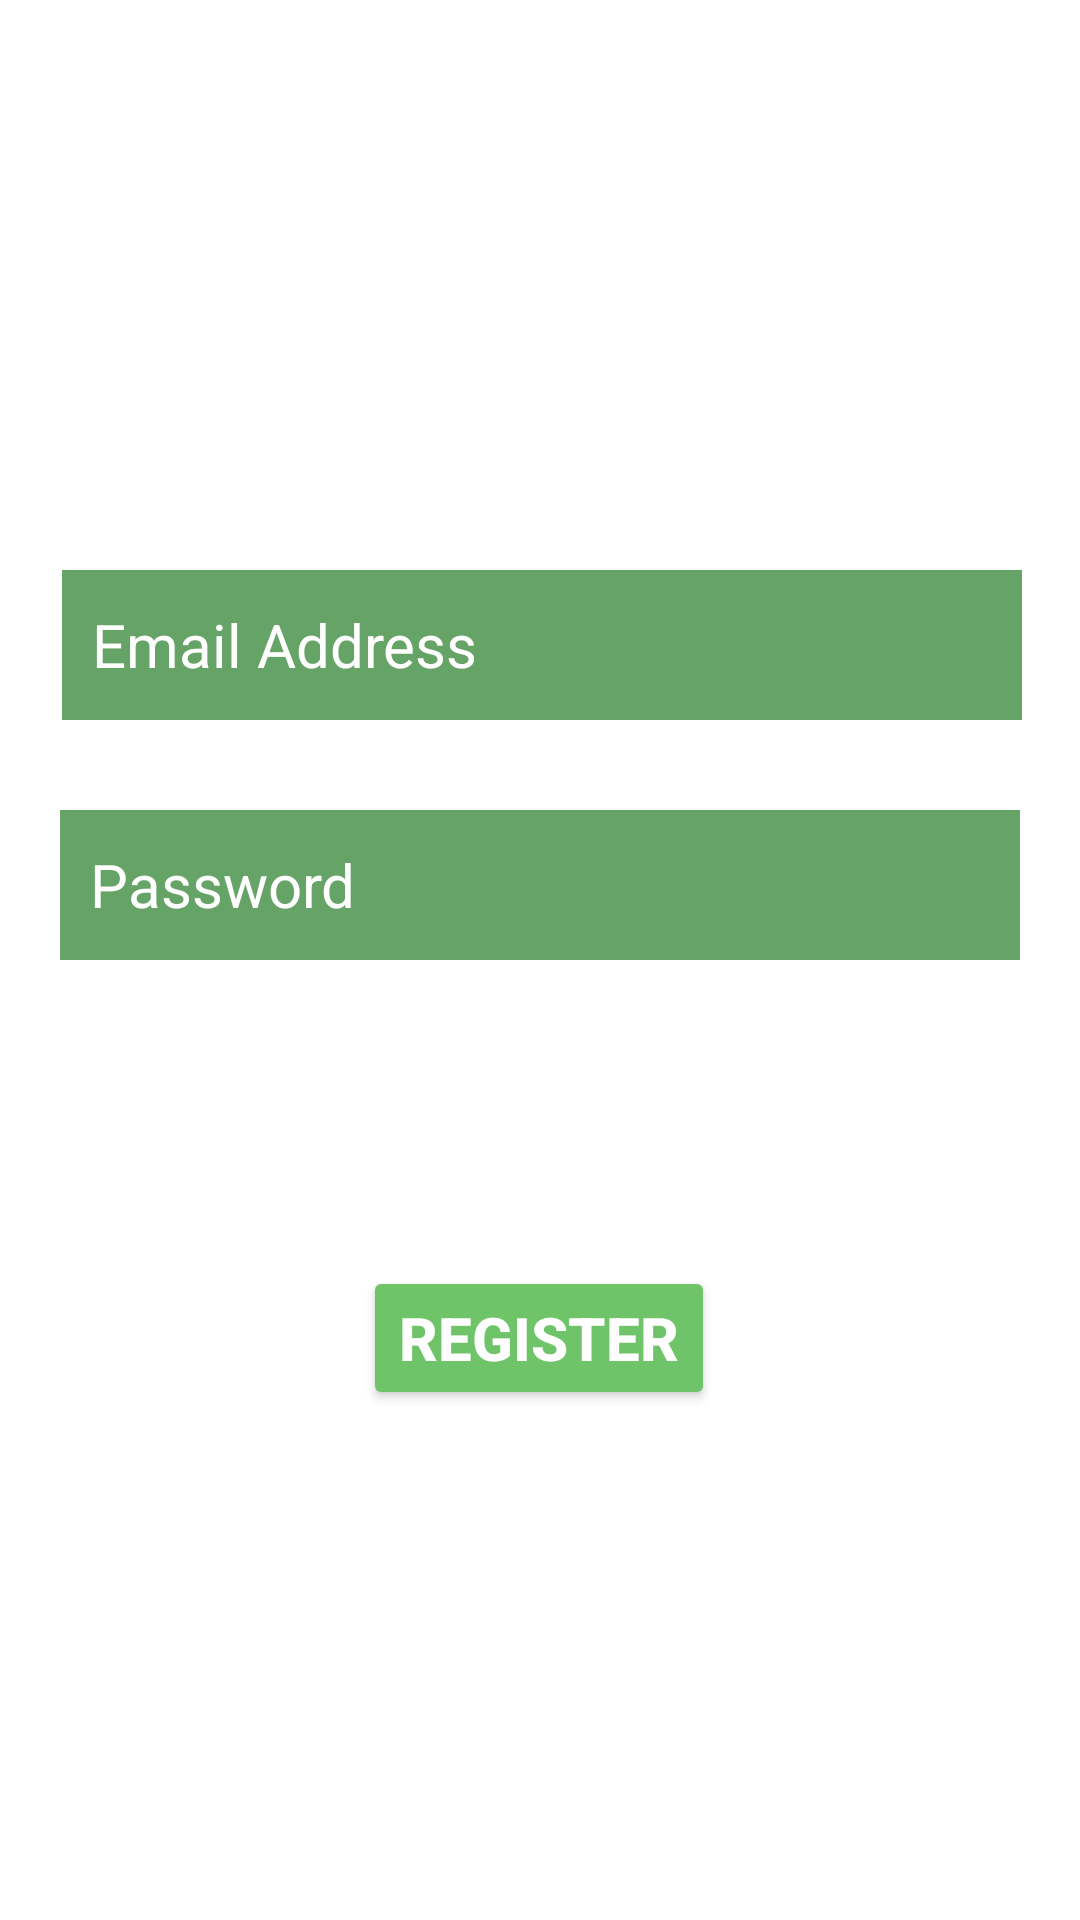

Produce the Android XML layout that renders to this screen, including the resource entries it uses.
<!-- AndroidManifest.xml: application theme Theme.V2 -->
<!-- res/layout/activity_main.xml -->
<?xml version="1.0" encoding="utf-8"?>
<androidx.constraintlayout.widget.ConstraintLayout xmlns:android="http://schemas.android.com/apk/res/android"
    xmlns:app="http://schemas.android.com/apk/res-auto"
    xmlns:tools="http://schemas.android.com/tools"
    android:layout_width="match_parent"
    android:layout_height="match_parent"
    android:background="@drawable/backgroundnisiya"
    tools:context=".MainActivity">

   <TextView
       android:id="@+id/banner"
       android:layout_width="match_parent"
       android:layout_height="wrap_content"
       android:text="Accudrip"
       android:textSize="60sp"
       android:textAlignment="center"
       android:textStyle="bold"
       android:textColor="@color/white"
       android:fontFamily="sans-serif-black"
       app:layout_constraintTop_toTopOf="parent"
       app:layout_constraintRight_toRightOf="parent"
       app:layout_constraintLeft_toLeftOf="parent"
       android:layout_marginTop="50dp"
       />

    <TextView
        android:id="@+id/bannerDescription"
        android:layout_width="wrap_content"
        android:layout_height="wrap_content"
        android:text="Drip and Monitor"
        android:textStyle="italic"
        android:textSize="18sp"
        android:textColor="@color/white"
        android:textAlignment="center"
        android:layout_marginTop="20dp"
        app:layout_constraintBottom_toBottomOf="@+id/banner"
        app:layout_constraintLeft_toLeftOf="parent"
        app:layout_constraintRight_toRightOf="parent"
        />

    <EditText
        android:id="@+id/email"
        android:layout_width="320dp"
        android:layout_height="50dp"
        android:layout_marginTop="60dp"
        android:background="#99006600"
        android:ems="10"
        android:hint="Email Address"
        android:inputType="textEmailAddress"
        android:paddingLeft="10dp"
        android:textColorHint="@color/white"
        android:textColor="@color/white"
        android:textSize="20sp"
        app:layout_constraintHorizontal_bias="0.516"
        app:layout_constraintLeft_toLeftOf="parent"
        app:layout_constraintRight_toRightOf="parent"
        app:layout_constraintTop_toBottomOf="@id/bannerDescription" />

    <EditText
        android:id="@+id/password"
        android:layout_width="320dp"
        android:layout_height="50dp"
        android:layout_margin="30dp"
        android:layout_marginTop="28dp"
        android:background="#99006600"
        android:ems="10"
        android:hint="Password"
        android:inputType="textPassword"
        android:paddingStart="10dp"
        android:textColor="#FFFFFF"
        android:textColorHint="#ffffff"
        android:textSize="20sp"
        app:layout_constraintLeft_toLeftOf="parent"
        app:layout_constraintRight_toRightOf="parent"
        app:layout_constraintTop_toBottomOf="@id/email" />

 <ImageButton
     android:background="@drawable/button123"
     android:layout_width="60dip"
     android:layout_height="60dip"
     android:id="@+id/signIn"
     android:layout_marginTop="20dp"
     android:text=""
     android:textColor="@color/white"
     android:textSize="5sp"
     android:textStyle="bold"
     app:layout_constraintHorizontal_bias="0.831"
     app:layout_constraintLeft_toLeftOf="parent"
     app:layout_constraintRight_toRightOf="parent"
     app:layout_constraintTop_toBottomOf="@id/password"
     />

    <TextView
        android:id="@+id/forgotPassword"
        android:layout_width="wrap_content"
        android:layout_height="wrap_content"
        android:text="Forgot Password?"
        android:textColor="@color/white"
        android:textColorHighlight="#ED0F0F"
        android:textColorHint="#EA0101"
        android:textColorLink="#FD5757"
        android:textSize="20sp"
        android:textStyle="bold"
        app:layout_constraintBottom_toBottomOf="parent"
        app:layout_constraintEnd_toEndOf="parent"
        app:layout_constraintStart_toStartOf="parent"
        app:layout_constraintTop_toTopOf="parent"
        app:layout_constraintVertical_bias="0.813" />

    <Button
        android:id="@+id/register"
        android:layout_width="wrap_content"
        android:layout_height="wrap_content"
        android:backgroundTint="#6fc46a"
        android:text="Register"
        android:textColor="@color/white"
        android:textSize="20sp"
        android:textStyle="bold"
        app:layout_constraintBottom_toBottomOf="parent"
        app:layout_constraintEnd_toEndOf="parent"
        app:layout_constraintHorizontal_bias="0.498"
        app:layout_constraintStart_toStartOf="parent"
        app:layout_constraintTop_toTopOf="parent"
        app:layout_constraintVertical_bias="0.713" />

    <ProgressBar
        android:id="@+id/progressBar"
        android:layout_width="70dp"
        android:layout_height="57dp"
        android:layout_centerInParent="true"
        android:visibility="gone"
        app:layout_constraintBottom_toBottomOf="parent"
        app:layout_constraintEnd_toEndOf="parent"
        app:layout_constraintHorizontal_bias="0.474"
        app:layout_constraintLeft_toLeftOf="parent"
        app:layout_constraintRight_toRightOf="parent"
        app:layout_constraintStart_toStartOf="parent"
        app:layout_constraintTop_toTopOf="parent"
        app:layout_constraintVertical_bias="0.477"
        tools:ignore="MissingConstraints" />

 <TextView
     android:id="@+id/signInText"
     android:layout_width="wrap_content"
     android:layout_height="wrap_content"
     android:layout_marginTop="32dp"
     android:text="Sign In"
     android:textColor="@color/white"
     android:textSize="20sp"
     android:textStyle="bold"
     app:layout_constraintEnd_toEndOf="parent"
     app:layout_constraintHorizontal_bias="0.135"
     app:layout_constraintStart_toStartOf="parent"
     app:layout_constraintTop_toBottomOf="@id/password" />

</androidx.constraintlayout.widget.ConstraintLayout>
<!-- resources referenced by this layout -->
<resources>
  <style name="Theme.V2" parent="Theme.MaterialComponents.DayNight.NoActionBar">
          
          <item name="colorPrimary">@color/purple_500</item>
          <item name="colorPrimaryVariant">@color/purple_500</item>
          <item name="colorOnPrimary">@color/white</item>
          
          <item name="colorSecondary">@color/teal_200</item>
          <item name="colorSecondaryVariant">@color/teal_700</item>
          <item name="colorOnSecondary">@color/black</item>
          
          <item name="android:statusBarColor" tools:targetApi="l">@color/dark_green</item>
          
      </style>
  <!-- not gathered from this repository: default colours our renderer supplied (Android Studio template values) -->
  <color name="purple_500">#FF6200EE</color>
  <color name="teal_200">#FF03DAC5</color>
  <color name="teal_700">#FF018786</color>
  <color name="black">#FF000000</color>
  <color name="white">#FFFFFFFF</color>
</resources>
